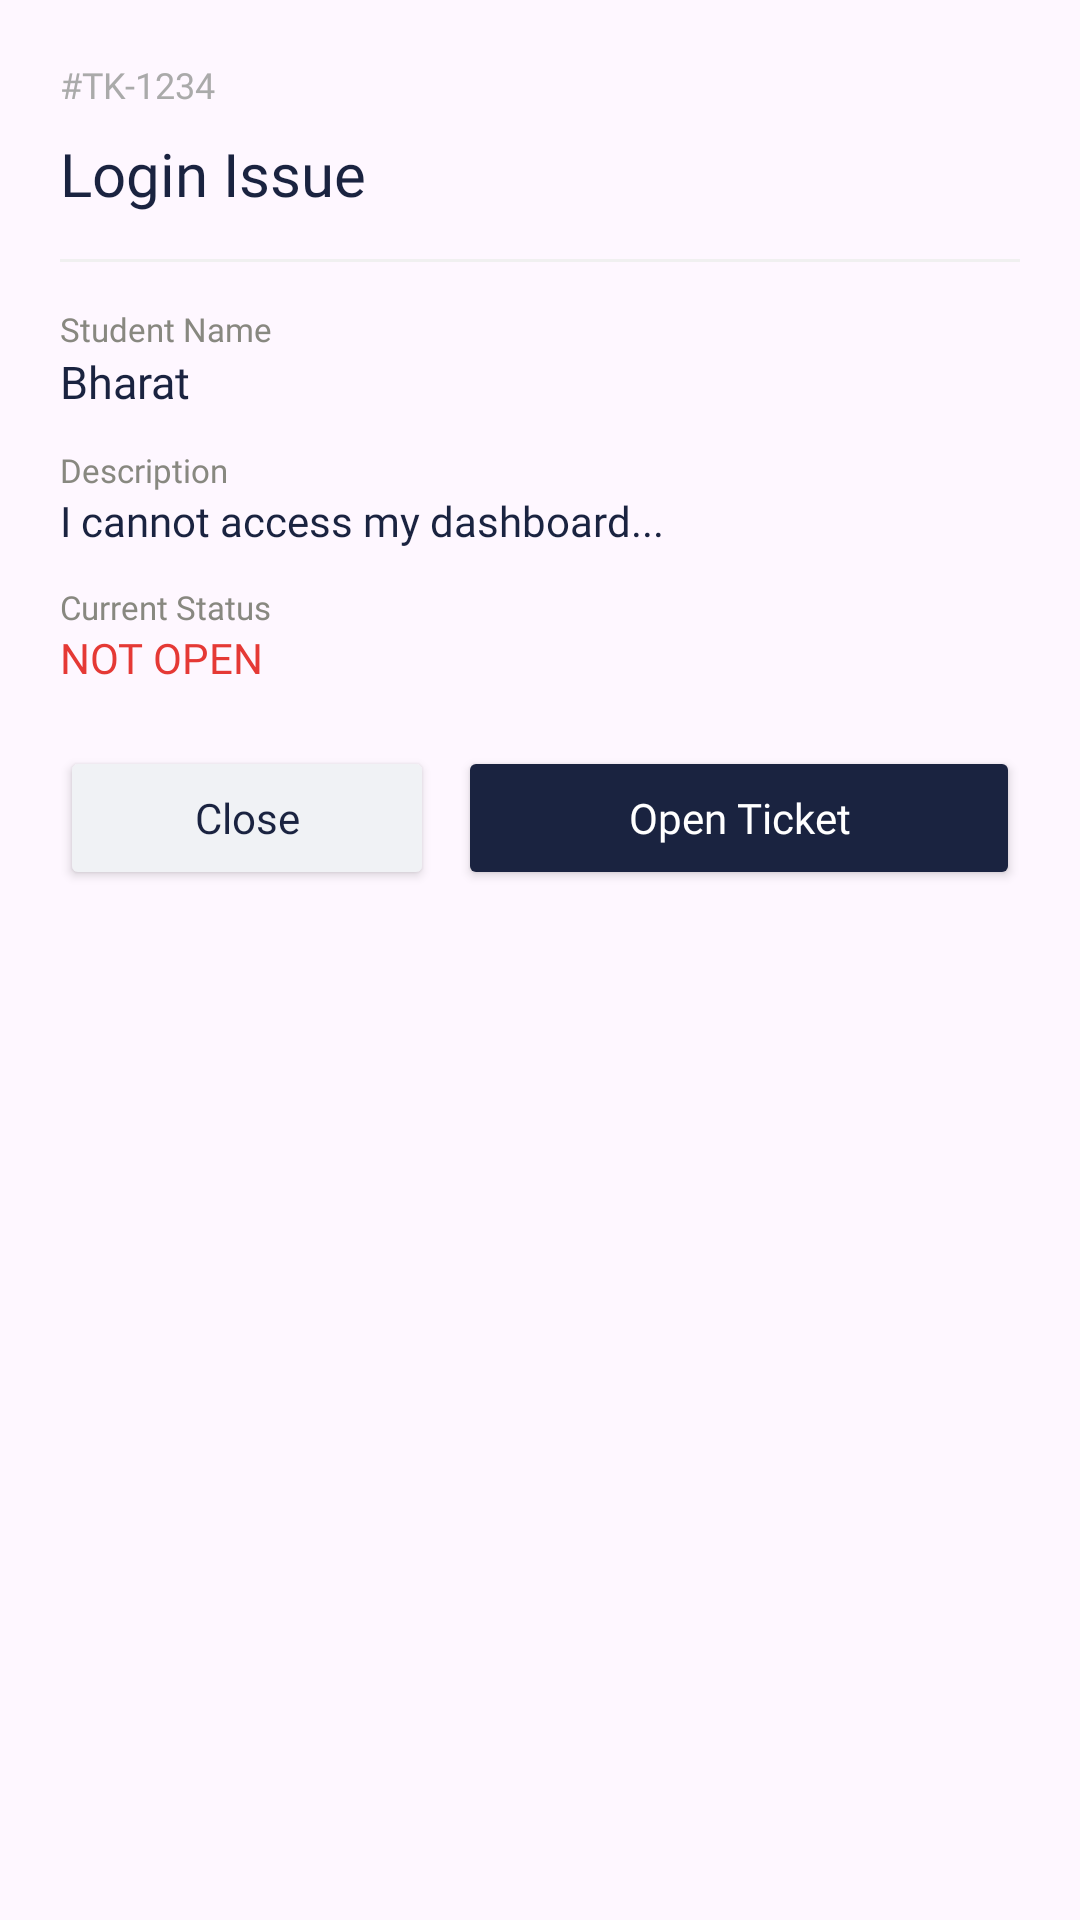

Write the Android layout XML for this screen, with the resource values it uses.
<!-- AndroidManifest.xml: application theme Theme.MyApplication -->
<!-- res/layout/dialog_ticket_detail.xml -->
<?xml version="1.0" encoding="utf-8"?>
<LinearLayout xmlns:android="http://schemas.android.com/apk/res/android"
    android:layout_width="320dp"
    android:layout_height="wrap_content"
    android:layout_gravity="center"
    android:background="@drawable/bg_stat_white"
    android:orientation="vertical"
    android:padding="20dp">

    <TextView
        android:id="@+id/dialogTicketId"
        android:layout_width="wrap_content"
        android:layout_height="wrap_content"
        android:fontFamily="@font/dmsans_semibold"
        android:text="#TK-1234"
        android:textColor="#AAAAAA"
        android:textSize="12sp" />

    <TextView
        android:id="@+id/dialogSubject"
        android:layout_width="wrap_content"
        android:layout_height="wrap_content"
        android:layout_marginTop="8dp"
        android:fontFamily="@font/playfairdisplay_bold"
        android:text="Login Issue"
        android:textColor="#1A2340"
        android:textSize="20sp" />

    <View
        android:layout_width="match_parent"
        android:layout_height="1dp"
        android:layout_marginVertical="15dp"
        android:background="#F0F0F0" />

    <TextView
        android:layout_width="wrap_content"
        android:layout_height="wrap_content"
        android:text="Student Name"
        android:textColor="#888880"
        android:textSize="11sp"
        android:fontFamily="@font/dmsans_semibold"/>

    <TextView
        android:id="@+id/dialogStudentName"
        android:layout_width="wrap_content"
        android:layout_height="wrap_content"
        android:layout_marginBottom="12dp"
        android:fontFamily="@font/dmsans_regular"
        android:text="Bharat"
        android:textColor="#1A2340"
        android:textSize="15sp" />

    <TextView
        android:layout_width="wrap_content"
        android:layout_height="wrap_content"
        android:text="Description"
        android:textColor="#888880"
        android:textSize="11sp"
        android:fontFamily="@font/dmsans_semibold"/>

    <TextView
        android:id="@+id/dialogDescription"
        android:layout_width="wrap_content"
        android:layout_height="wrap_content"
        android:layout_marginBottom="12dp"
        android:fontFamily="@font/dmsans_regular"
        android:text="I cannot access my dashboard..."
        android:textColor="#1A2340"
        android:textSize="14sp" />

    <TextView
        android:layout_width="wrap_content"
        android:layout_height="wrap_content"
        android:text="Current Status"
        android:textColor="#888880"
        android:textSize="11sp"
        android:fontFamily="@font/dmsans_semibold"/>

    <TextView
        android:id="@+id/dialogStatus"
        android:layout_width="wrap_content"
        android:layout_height="wrap_content"
        android:layout_marginBottom="20dp"
        android:fontFamily="@font/dmsans_semibold"
        android:text="NOT OPEN"
        android:textColor="#E53935"
        android:textSize="14sp" />

    <LinearLayout
        android:layout_width="match_parent"
        android:layout_height="wrap_content"
        android:orientation="horizontal">

        <Button
            android:id="@+id/btnCancel"
            android:layout_width="0dp"
            android:layout_height="48dp"
            android:layout_weight="1"
            android:backgroundTint="#F0F2F5"
            android:fontFamily="@font/dmsans_semibold"
            android:text="Close"
            android:textAllCaps="false"
            android:textColor="#1A2340"
            android:layout_marginEnd="8dp"/>

        <Button
            android:id="@+id/btnOpenTicket"
            android:layout_width="0dp"
            android:layout_height="48dp"
            android:layout_weight="1.5"
            android:backgroundTint="#1A2340"
            android:fontFamily="@font/dmsans_semibold"
            android:text="Open Ticket"
            android:textAllCaps="false"
            android:textColor="#FFFFFF" />
    </LinearLayout>

</LinearLayout>
<!-- resources referenced by this layout -->
<resources>
  <style name="Theme.MyApplication" parent="Base.Theme.MyApplication" />
  <style name="Base.Theme.MyApplication" parent="Theme.Material3.Light.NoActionBar">
          
          <item name="android:statusBarColor">#F0EEE8</item>
          <item name="android:windowLightStatusBar">true</item>
      </style>
</resources>
